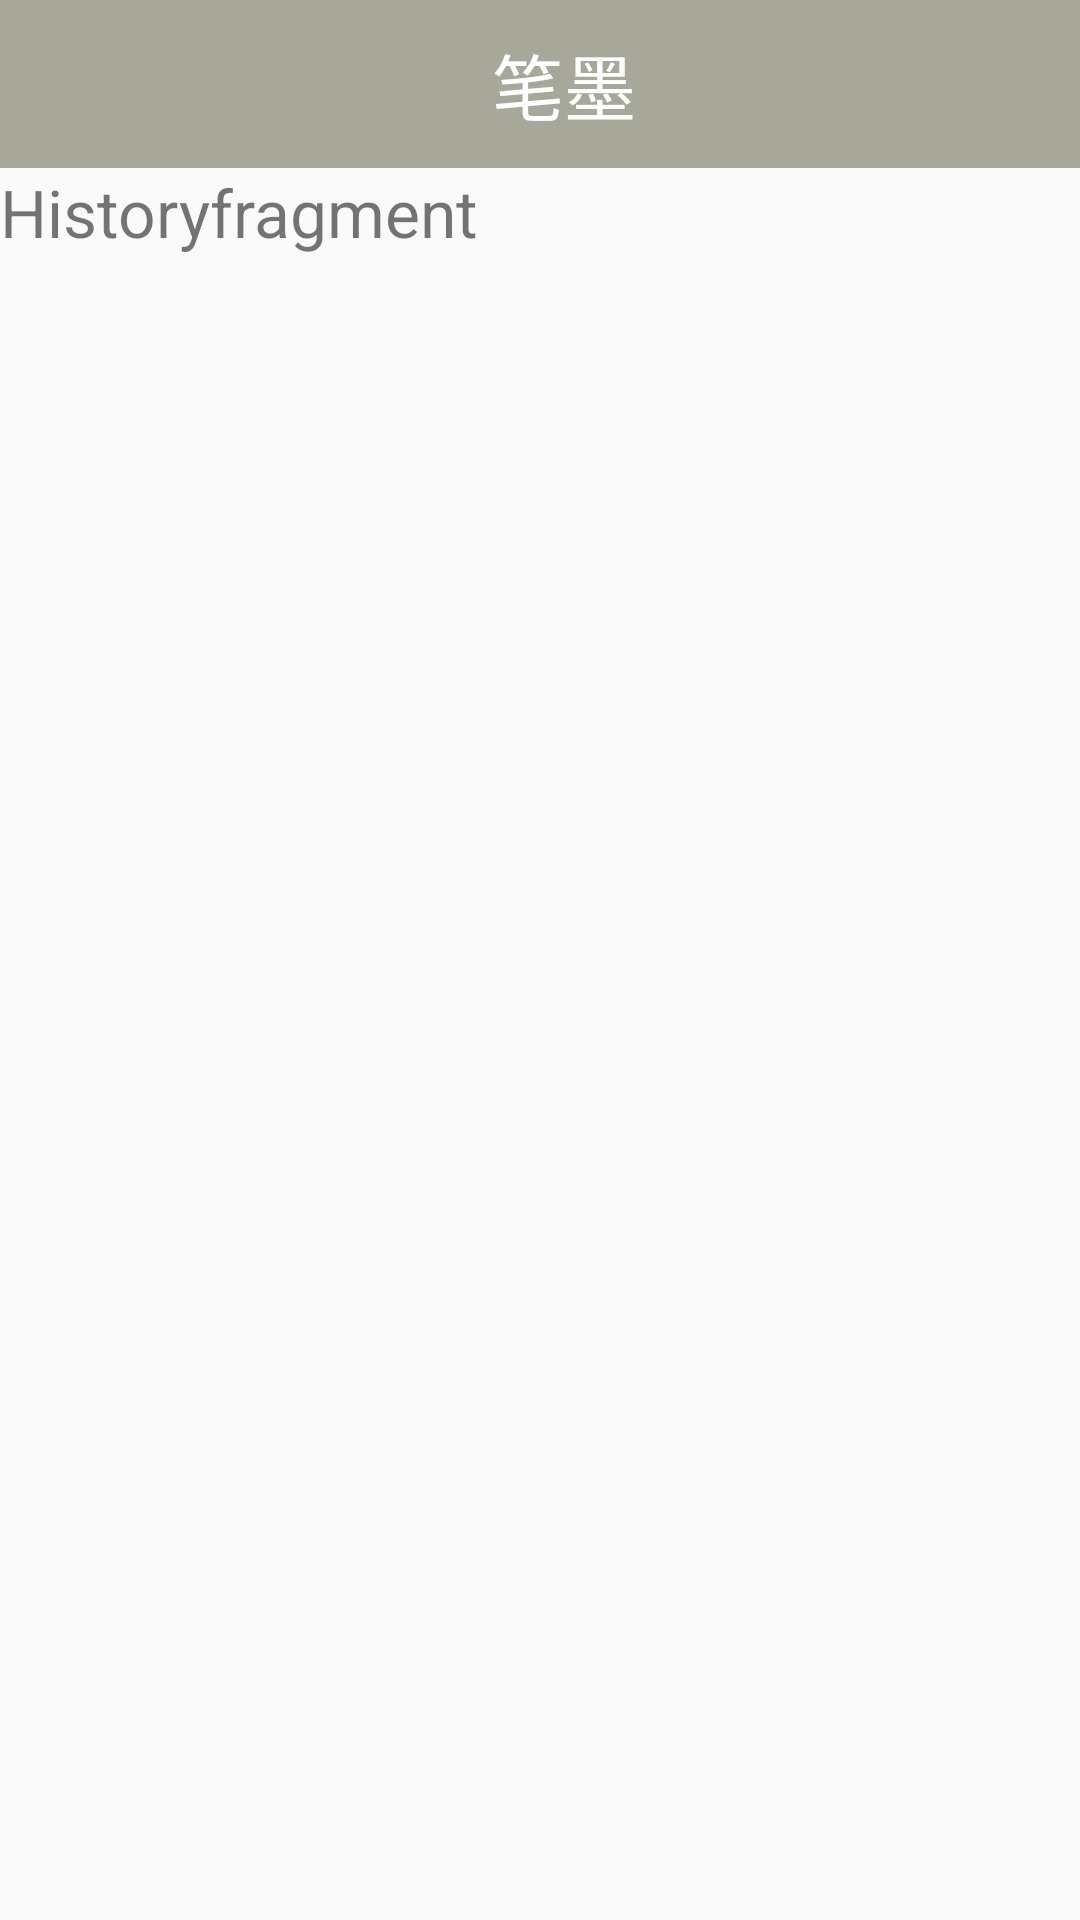

The Android layout XML behind this screen, and the referenced resources:
<!-- AndroidManifest.xml: application theme AppTheme -->
<!-- res/layout/fragment_history.xml -->
<?xml version="1.0" encoding="utf-8"?>
<LinearLayout xmlns:android="http://schemas.android.com/apk/res/android"
              android:orientation="vertical"
              android:layout_width="match_parent"
              android:layout_height="match_parent">

    <include
        android:id="@+id/top_title"
        layout="@layout/top_bar_view"/>

    <FrameLayout
        android:id="@+id/fragment_content"
        android:layout_width="match_parent"
        android:layout_height="0dp"
        android:layout_weight="1">

        <TextView
            android:text="Historyfragment"
            android:textSize="22sp"
            android:layout_width="match_parent"
            android:layout_height="wrap_content"
            android:id="@+id/textView"/>

    </FrameLayout>
</LinearLayout>
<!-- res/layout/top_bar_view.xml (included above) -->
<?xml version="1.0" encoding="utf-8"?>
<FrameLayout xmlns:android="http://schemas.android.com/apk/res/android"
             android:layout_width="match_parent"
             android:layout_height="wrap_content">

    <android.support.design.widget.AppBarLayout
        android:id="@+id/app_bar_layout"
        android:layout_width="match_parent"
        android:layout_height="wrap_content"
        >

        <android.support.v7.widget.Toolbar
            android:layout_width="match_parent"
            android:layout_height="?attr/actionBarSize"
            android:background="@color/colorPrimary"
            android:popupTheme="@style/ThemeOverlay.AppCompat.Light"
            android:id="@+id/toolbar">

            <TextView
                android:id="@+id/top_bar_title"
                android:layout_width="match_parent"
                android:layout_height="wrap_content"
                android:gravity="center"
                android:text="笔墨"
                android:textColor="@color/color_white"
                android:textSize="@dimen/app_bar_title_size"/>

        </android.support.v7.widget.Toolbar>

    </android.support.design.widget.AppBarLayout>


</FrameLayout>
<!-- resources referenced by this layout -->
<resources>
  <color name="colorPrimary">#A7A89A</color>
  <color name="color_white">#ffffff</color>
  <dimen name="app_bar_title_size">24sp</dimen>
  <style name="AppTheme" parent="Base.AppTheme">
          <item name="windowActionBar">false</item>
          <item name="windowNoTitle">true</item>
      </style>
  <style name="Base.AppTheme" parent="Theme.AppCompat.Light.DarkActionBar">
          
          <item name="colorPrimary">@color/colorPrimary</item>
          <item name="colorPrimaryDark">@color/colorPrimaryDark</item>
          <item name="colorAccent">@color/colorAccent</item>
      </style>
  <color name="colorPrimaryDark">#B9AE93</color>
  <color name="colorAccent">#FF4081</color>
</resources>
